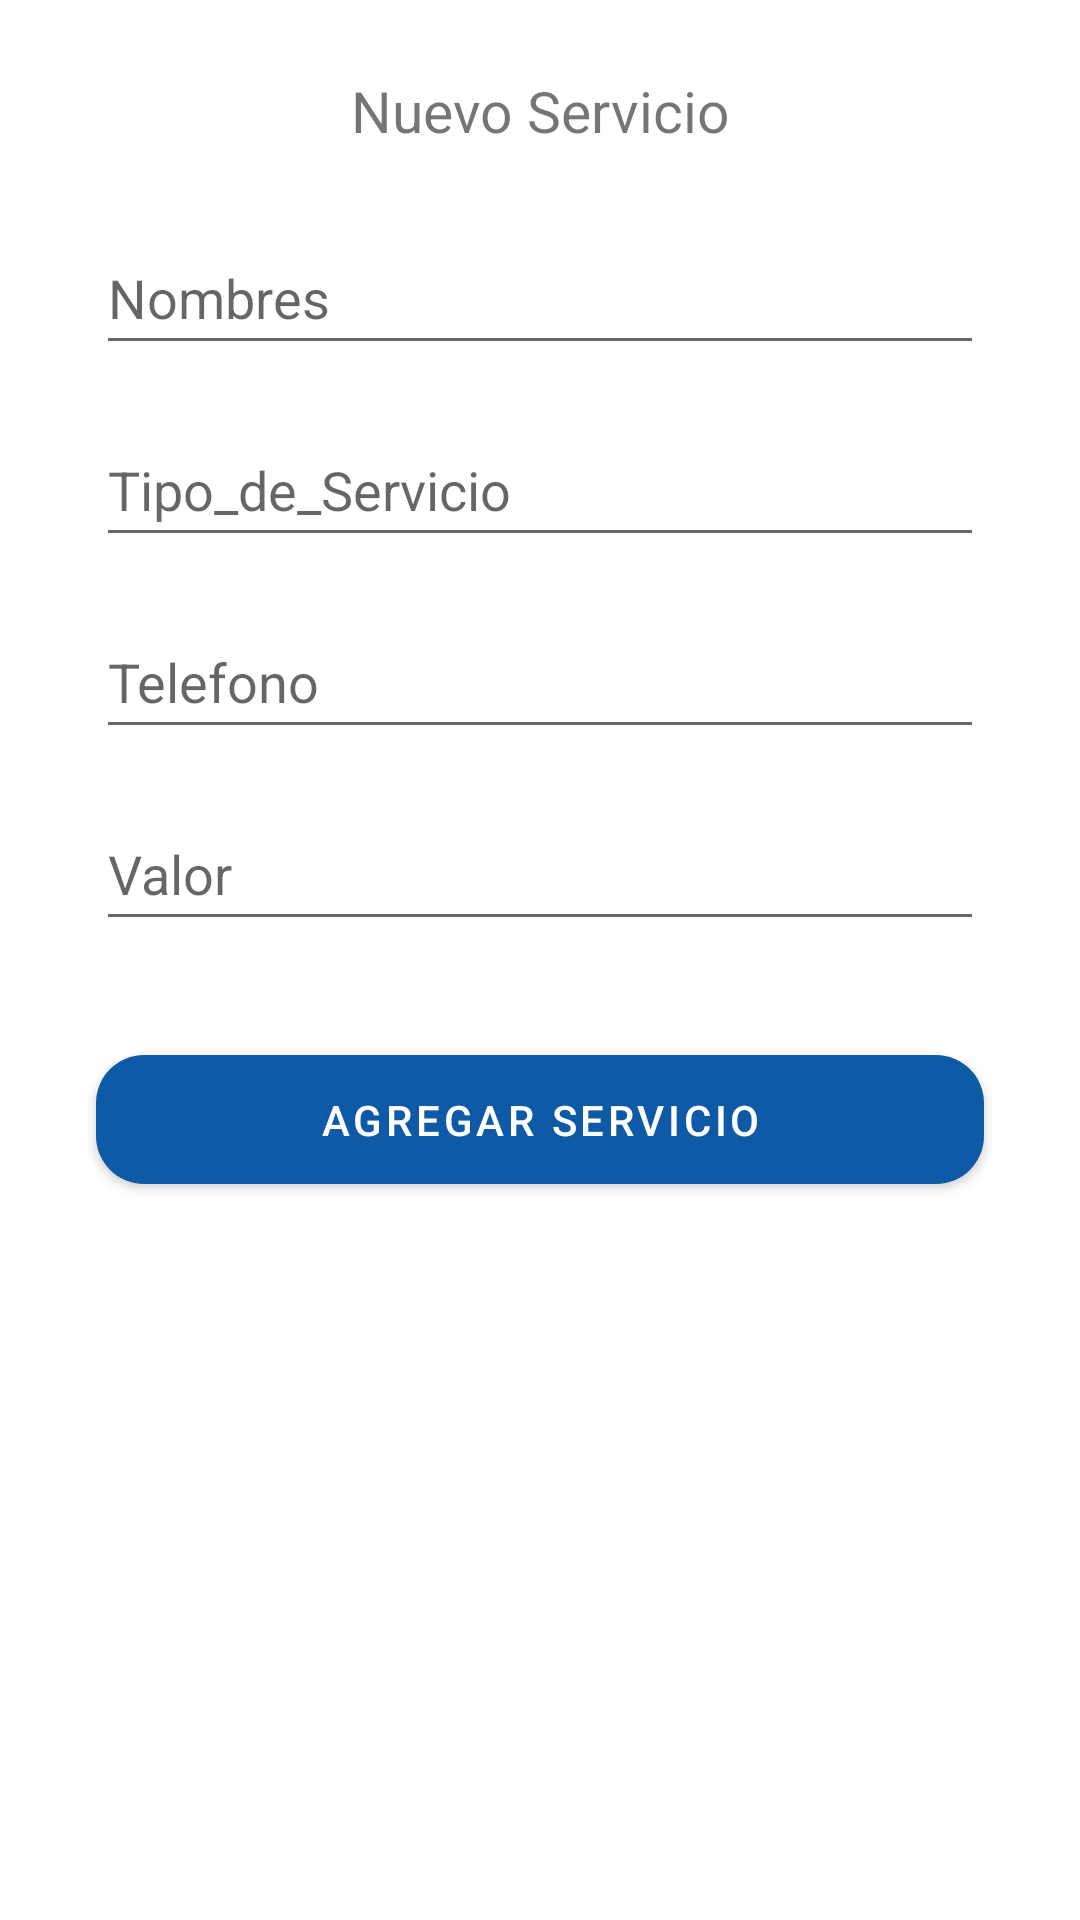

Layout XML and referenced resources for this Android screen:
<!-- AndroidManifest.xml: application theme Theme.AppServiExpress -->
<!-- res/layout/fragment_add.xml -->
<?xml version="1.0" encoding="utf-8"?>
<androidx.constraintlayout.widget.ConstraintLayout xmlns:android="http://schemas.android.com/apk/res/android"
    xmlns:app="http://schemas.android.com/apk/res-auto"
    xmlns:tools="http://schemas.android.com/tools"
    android:layout_width="match_parent"
    android:layout_height="match_parent"
    tools:context=".AddFragment">


    <TextView
        android:id="@+id/tvTitulo"
        android:layout_width="wrap_content"
        android:layout_height="wrap_content"
        android:layout_marginTop="24dp"
        android:text="Nuevo Servicio"
        android:textSize="19sp"
        app:layout_constraintEnd_toEndOf="parent"
        app:layout_constraintStart_toStartOf="parent"
        app:layout_constraintTop_toTopOf="parent" />

    <EditText
        android:id="@+id/etName"
        android:layout_width="match_parent"
        android:layout_height="48dp"
        android:layout_marginStart="32dp"
        android:layout_marginTop="24dp"
        android:layout_marginEnd="32dp"
        android:ems="10"
        android:hint="@string/NOMBRES"
        android:inputType="textPersonName"
        app:layout_constraintEnd_toEndOf="parent"
        app:layout_constraintStart_toStartOf="parent"
        app:layout_constraintTop_toBottomOf="@+id/tvTitulo" />

    <EditText
        android:id="@+id/etTipo_Servicio"
        android:layout_width="match_parent"
        android:layout_height="48dp"
        android:layout_marginStart="32dp"
        android:layout_marginTop="16dp"
        android:layout_marginEnd="32dp"
        android:ems="10"
        android:hint="@string/Servicio"
        android:inputType="textPersonName"
        app:layout_constraintEnd_toEndOf="parent"
        app:layout_constraintStart_toStartOf="parent"
        app:layout_constraintTop_toBottomOf="@+id/etName" />

    <EditText
        android:id="@+id/etPhone"
        android:layout_width="match_parent"
        android:layout_height="48dp"
        android:layout_marginStart="32dp"
        android:layout_marginTop="16dp"
        android:layout_marginEnd="32dp"
        android:ems="10"
        android:hint="@string/telefono"
        android:inputType="textPersonName"
        app:layout_constraintEnd_toEndOf="parent"
        app:layout_constraintStart_toStartOf="parent"
        app:layout_constraintTop_toBottomOf="@+id/etTipo_Servicio" />

    <EditText
        android:id="@+id/etPrice"
        android:layout_width="match_parent"
        android:layout_height="48dp"
        android:layout_marginStart="32dp"
        android:layout_marginTop="16dp"
        android:layout_marginEnd="32dp"
        android:ems="10"
        android:hint="@string/valor"
        android:inputType="number"
        app:layout_constraintEnd_toEndOf="parent"
        app:layout_constraintStart_toStartOf="parent"
        app:layout_constraintTop_toBottomOf="@+id/etPhone" />

    <com.google.android.material.button.MaterialButton
        android:id="@+id/btnAgregar"
        android:layout_width="match_parent"
        android:layout_height="55dp"
        android:text="Agregar Servicio"
        android:layout_marginStart="32dp"
        android:layout_marginTop="32dp"
        android:layout_marginEnd="32dp"
        app:cornerRadius="16dp"
        app:layout_constraintEnd_toEndOf="parent"
        app:layout_constraintStart_toStartOf="parent"
        app:layout_constraintTop_toBottomOf="@+id/etPrice" />
</androidx.constraintlayout.widget.ConstraintLayout>
<!-- resources referenced by this layout -->
<resources>
  <string name="NOMBRES">Nombres</string>
  <string name="Servicio">Tipo_de_Servicio</string>
  <string name="telefono">Telefono</string>
  <string name="valor">Valor</string>
  <style name="Theme.AppServiExpress" parent="Theme.MaterialComponents.Light.NoActionBar">
          
          <item name="colorPrimary">#0E5AA6</item>
          <item name="colorPrimaryVariant">#0A6AA6</item>
          <item name="colorOnPrimary">@color/white</item>
          
          <item name="colorSecondary">#38E0F2</item>
          <item name="colorSecondaryVariant">#32A9D9</item>
          <item name="colorOnSecondary">@color/black</item>
          
          <item name="android:statusBarColor" tools:targetApi="l">?attr/colorPrimaryVariant</item>
          
      </style>
  <!-- not gathered from this repository: default colours our renderer supplied (Android Studio template values) -->
  <color name="black">#FF000000</color>
  <color name="white">#FFFFFFFF</color>
</resources>
